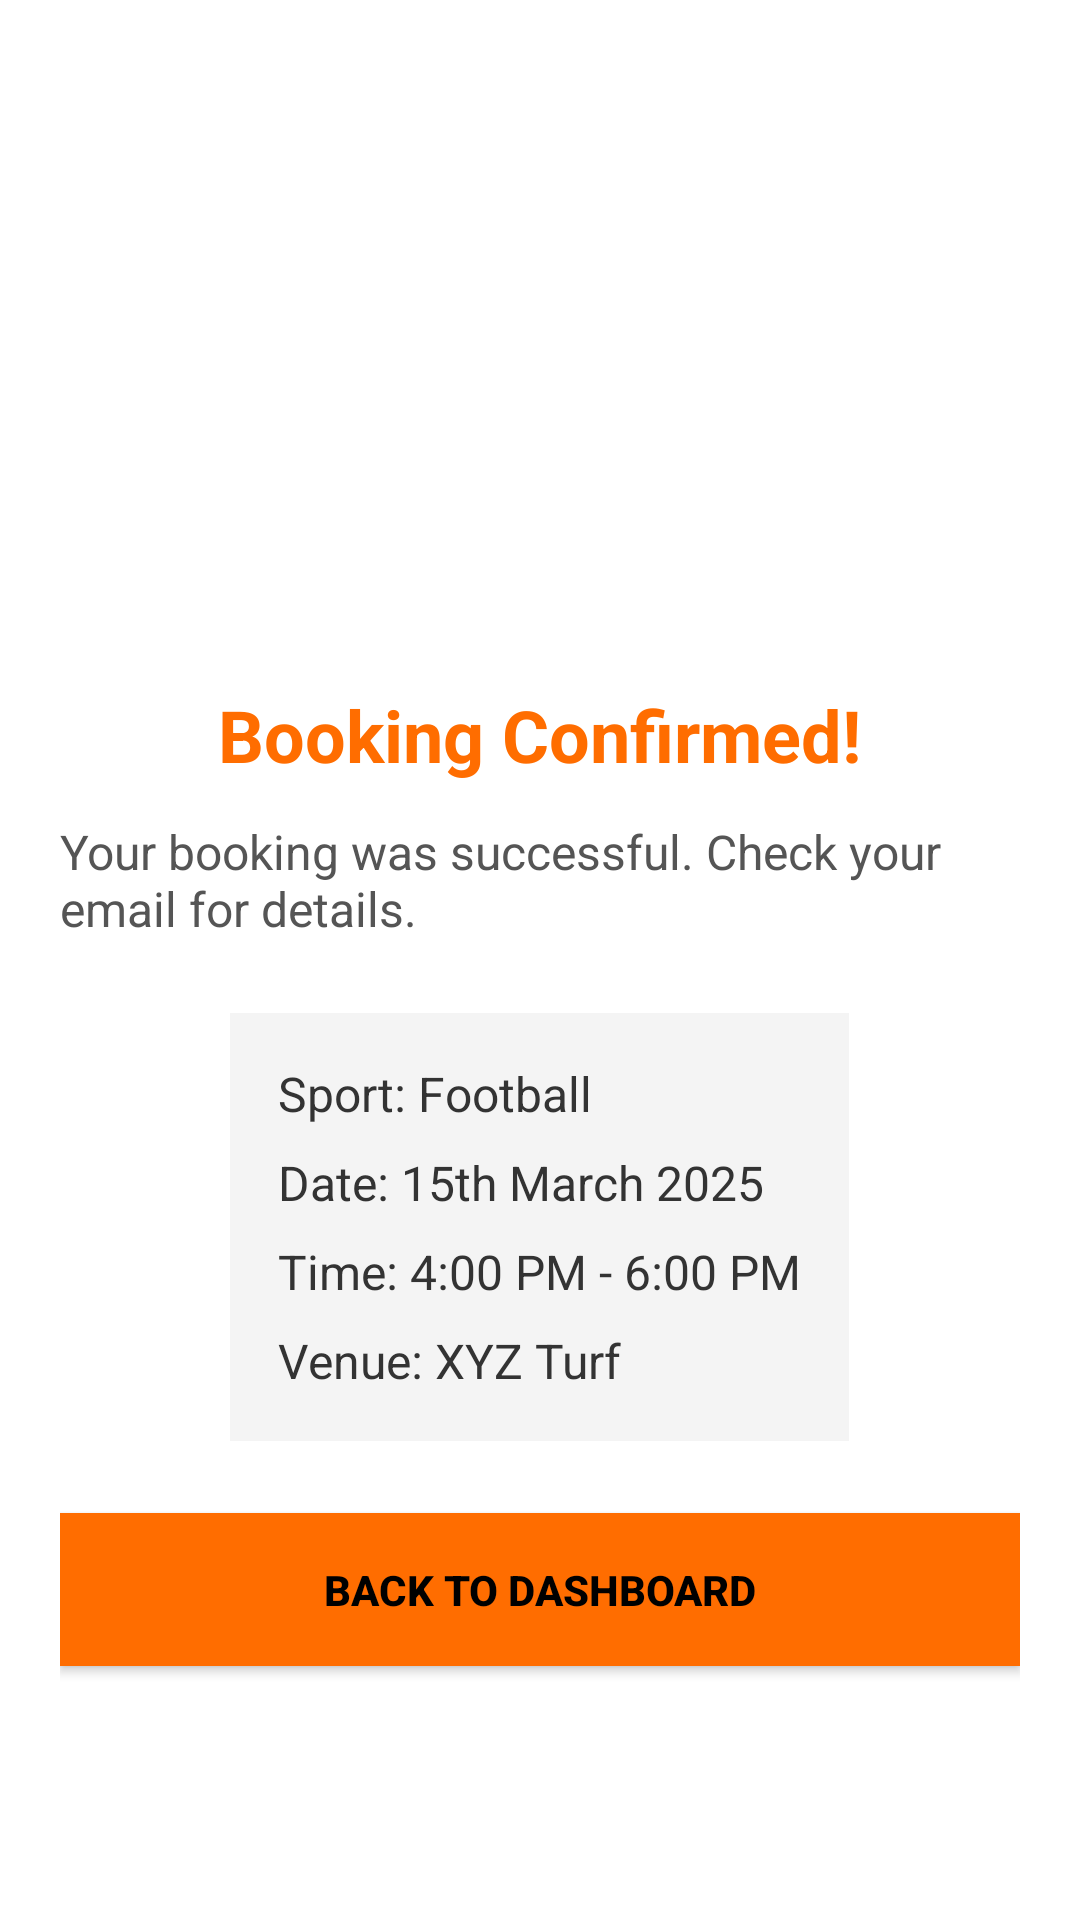

This screen was rendered from an Android layout file. Write that file and the resources it references.
<!-- AndroidManifest.xml: application theme Theme.Play_buddy_v2 -->
<!-- res/layout/activity_bookingconfirmation.xml -->
<?xml version="1.0" encoding="utf-8"?>

<LinearLayout xmlns:android="http://schemas.android.com/apk/res/android"
    android:layout_width="match_parent"
    android:layout_height="match_parent"
    android:orientation="vertical"
    android:padding="20dp"
    android:gravity="center"
    android:background="#FFFFFF">

    
    <ImageView
        android:id="@+id/confirmation_icon"
        android:layout_width="120dp"
        android:layout_height="120dp"
        android:src="@drawable/ic_confirmation"
        android:contentDescription="Booking Confirmed"
        android:layout_gravity="center"
        android:tint="@color/primaryColor"
        android:layout_marginBottom="24dp"/>

    
    <TextView
        android:id="@+id/confirmation_title"
        android:layout_width="wrap_content"
        android:layout_height="wrap_content"
        android:text="Booking Confirmed!"
        android:textSize="24sp"
        android:textStyle="bold"
        android:textColor="@color/primaryColor"
        android:layout_gravity="center"
        android:paddingBottom="12dp"/>

    
    <TextView
        android:id="@+id/confirmation_message"
        android:layout_width="wrap_content"
        android:layout_height="wrap_content"
        android:text="Your booking was successful. Check your email for details."
        android:textSize="16sp"
        android:textColor="#555555"
        android:layout_gravity="center"
        android:paddingBottom="24dp"/>

    
    <LinearLayout
        android:layout_width="wrap_content"
        android:layout_height="wrap_content"
        android:orientation="vertical"
        android:padding="16dp"
        android:background="#f4f4f4"
        android:layout_marginBottom="24dp">

        <TextView
            android:id="@+id/booking_details"
            android:layout_width="wrap_content"
            android:layout_height="wrap_content"
            android:text="Sport: Football"
            android:textSize="16sp"
            android:textColor="#333333"
            android:paddingBottom="8dp"/>

        <TextView
            android:id="@+id/booking_details_date"
            android:layout_width="wrap_content"
            android:layout_height="wrap_content"
            android:text="Date: 15th March 2025"
            android:textSize="16sp"
            android:textColor="#333333"
            android:paddingBottom="8dp"/>

        <TextView
            android:id="@+id/booking_details_time"
            android:layout_width="wrap_content"
            android:layout_height="wrap_content"
            android:text="Time: 4:00 PM - 6:00 PM"
            android:textSize="16sp"
            android:textColor="#333333"
            android:paddingBottom="8dp"/>

        <TextView
            android:id="@+id/booking_venue"
            android:layout_width="wrap_content"
            android:layout_height="wrap_content"
            android:text="Venue: XYZ Turf"
            android:textSize="16sp"
            android:textColor="#333333"/>
    </LinearLayout>

    
    <Button
        android:id="@+id/back_to_home_button"
        android:layout_width="match_parent"
        android:layout_height="wrap_content"
        android:text="Back to Dashboard"
        android:textColor="@color/secondaryColor"
        android:background="@color/primaryColor"
        android:padding="16dp"
        android:textStyle="bold"/>
</LinearLayout>
<!-- resources referenced by this layout -->
<resources>
  <color name="primaryColor">#FF6D00</color>
  <color name="secondaryColor">#000000</color>
  <style name="Theme.Play_buddy_v2" parent="Base.Theme.Play_buddy_v2" />
  <style name="Base.Theme.Play_buddy_v2" parent="Theme.Material3.DayNight.NoActionBar">
          
          
      </style>
</resources>
